Run: headless pygame with SDL's dummy video driver; simulated clock (each Clock.tick advances the game by its frame time, no real sleeping); random seed 0; keys injected as events and as key.get_pressed() state; no mouse input; restart key C tapped at the start of phases 3 and 4.
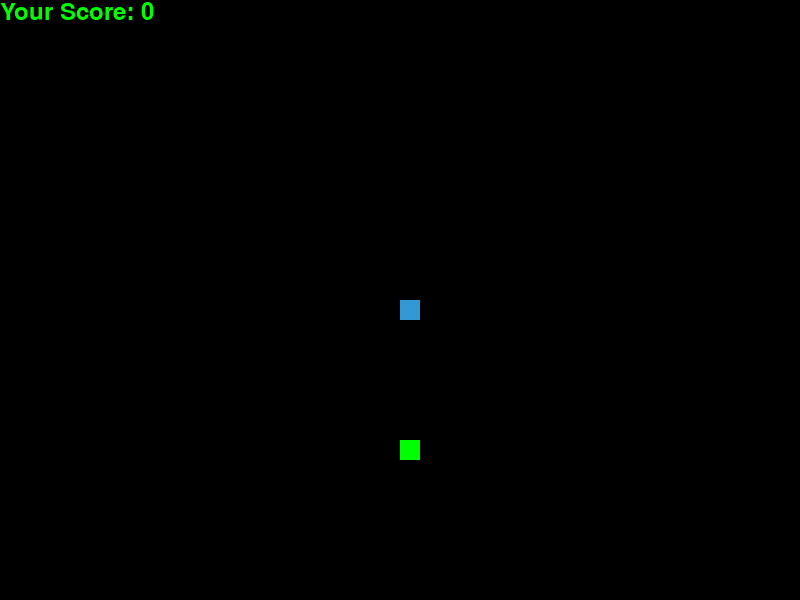
Frame 1 of 4 · flips 1–60 · no input
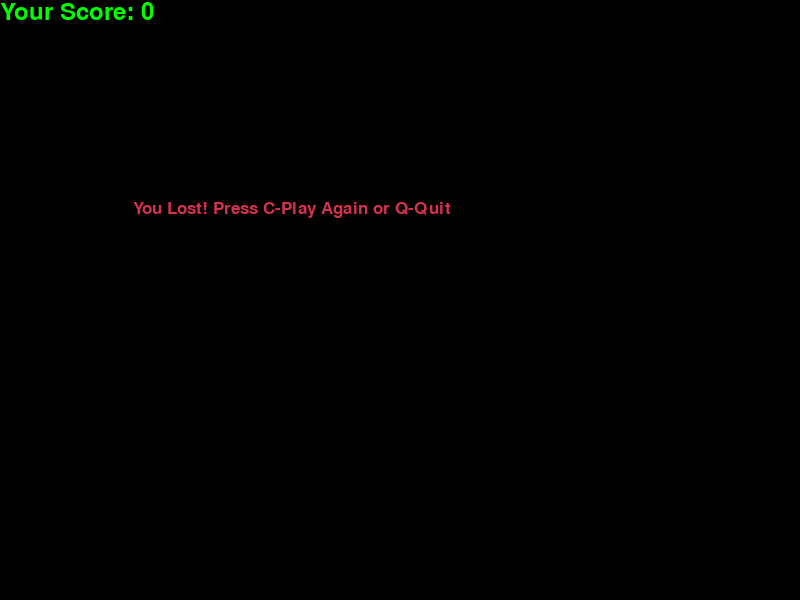
Frame 2 of 4 · flips 61–180 · tapped SPACE, RETURN · held RIGHT (→), D
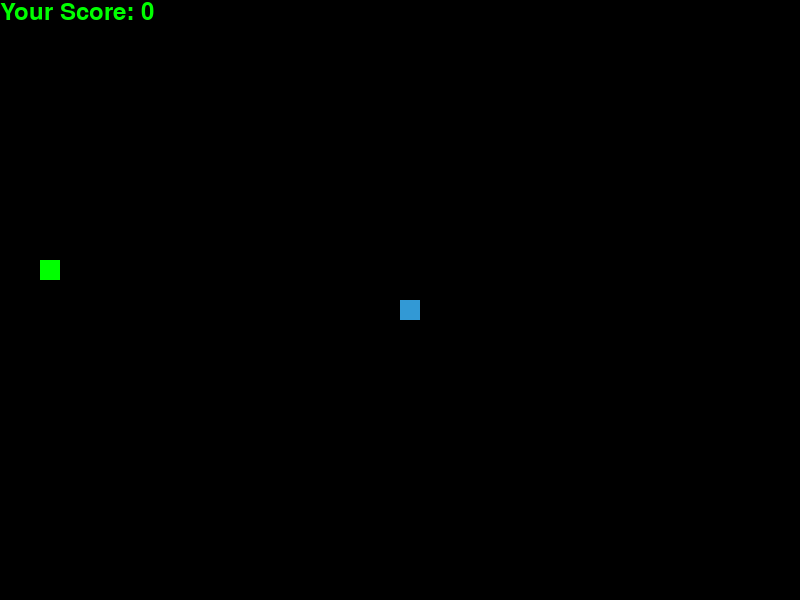
Frame 3 of 4 · flips 181–300 · tapped C · held DOWN (↓), S
Frame 4 of 4 · flips 301–420 · tapped C · held LEFT (←), A, UP (↑), W · screen same as frame 2, image omitted

The pygame program that drew these frames:

import pygame
import time
import random

# Initialize Pygame
pygame.init()

# Screen dimensions
WIDTH, HEIGHT = 800, 600

# Colors
WHITE = (255, 255, 255)
BLACK = (0, 0, 0)
RED = (213, 50, 80)
GREEN = (0, 255, 0)
BLUE = (50, 153, 213)

# Game settings
BLOCK_SIZE = 20
SNAKE_SPEED = 10

# Initialize game screen
screen = pygame.display.set_mode((WIDTH, HEIGHT))
pygame.display.set_caption("Snake Game")

# Clock for controlling the game's speed
clock = pygame.time.Clock()

# Font styles
font_style = pygame.font.SysFont("bahnschrift", 25)
score_font = pygame.font.SysFont("comicsansms", 35)

# Function to display the score
def display_score(score):
    value = score_font.render(f"Your Score: {score}", True, GREEN)
    screen.blit(value, [0, 0])

# Snake and food drawing
def draw_snake(block_size, snake_list):
    for block in snake_list:
        pygame.draw.rect(screen, BLUE, [block[0], block[1], block_size, block_size])

# Message display
def display_message(msg, color):
    message = font_style.render(msg, True, color)
    screen.blit(message, [WIDTH / 6, HEIGHT / 3])

# Main game loop
def game_loop():
    game_over = False
    game_close = False

    # Snake's initial position
    x, y = WIDTH / 2, HEIGHT / 2
    x_change, y_change = 0, 0

    # Snake body
    snake_list = []
    snake_length = 1

    # Food position
    food_x = round(random.randrange(0, WIDTH - BLOCK_SIZE) / BLOCK_SIZE) * BLOCK_SIZE
    food_y = round(random.randrange(0, HEIGHT - BLOCK_SIZE) / BLOCK_SIZE) * BLOCK_SIZE

    while not game_over:

        while game_close:
            screen.fill(BLACK)
            display_message("You Lost! Press C-Play Again or Q-Quit", RED)
            display_score(snake_length - 1)
            pygame.display.update()

            for event in pygame.event.get():
                if event.type == pygame.KEYDOWN:
                    if event.key == pygame.K_q:
                        game_over = True
                        game_close = False
                    if event.key == pygame.K_c:
                        game_loop()

        for event in pygame.event.get():
            if event.type == pygame.QUIT:
                game_over = True
            if event.type == pygame.KEYDOWN:
                if event.key == pygame.K_LEFT and x_change == 0:
                    x_change = -BLOCK_SIZE
                    y_change = 0
                elif event.key == pygame.K_RIGHT and x_change == 0:
                    x_change = BLOCK_SIZE
                    y_change = 0
                elif event.key == pygame.K_UP and y_change == 0:
                    x_change = 0
                    y_change = -BLOCK_SIZE
                elif event.key == pygame.K_DOWN and y_change == 0:
                    x_change = 0
                    y_change = BLOCK_SIZE

        # Boundaries
        if x >= WIDTH or x < 0 or y >= HEIGHT or y < 0:
            game_close = True

        x += x_change
        y += y_change
        screen.fill(BLACK)
        pygame.draw.rect(screen, GREEN, [food_x, food_y, BLOCK_SIZE, BLOCK_SIZE])

        # Snake movement
        snake_head = [x, y]
        snake_list.append(snake_head)
        if len(snake_list) > snake_length:
            del snake_list[0]

        # Check for collision with itself
        for block in snake_list[:-1]:
            if block == snake_head:
                game_close = True

        draw_snake(BLOCK_SIZE, snake_list)
        display_score(snake_length - 1)
        pygame.display.update()

        # Check for collision with food
        if x == food_x and y == food_y:
            food_x = round(random.randrange(0, WIDTH - BLOCK_SIZE) / BLOCK_SIZE) * BLOCK_SIZE
            food_y = round(random.randrange(0, HEIGHT - BLOCK_SIZE) / BLOCK_SIZE) * BLOCK_SIZE
            snake_length += 1

        clock.tick(SNAKE_SPEED)

    pygame.quit()
    quit()

# Run the game
game_loop()
